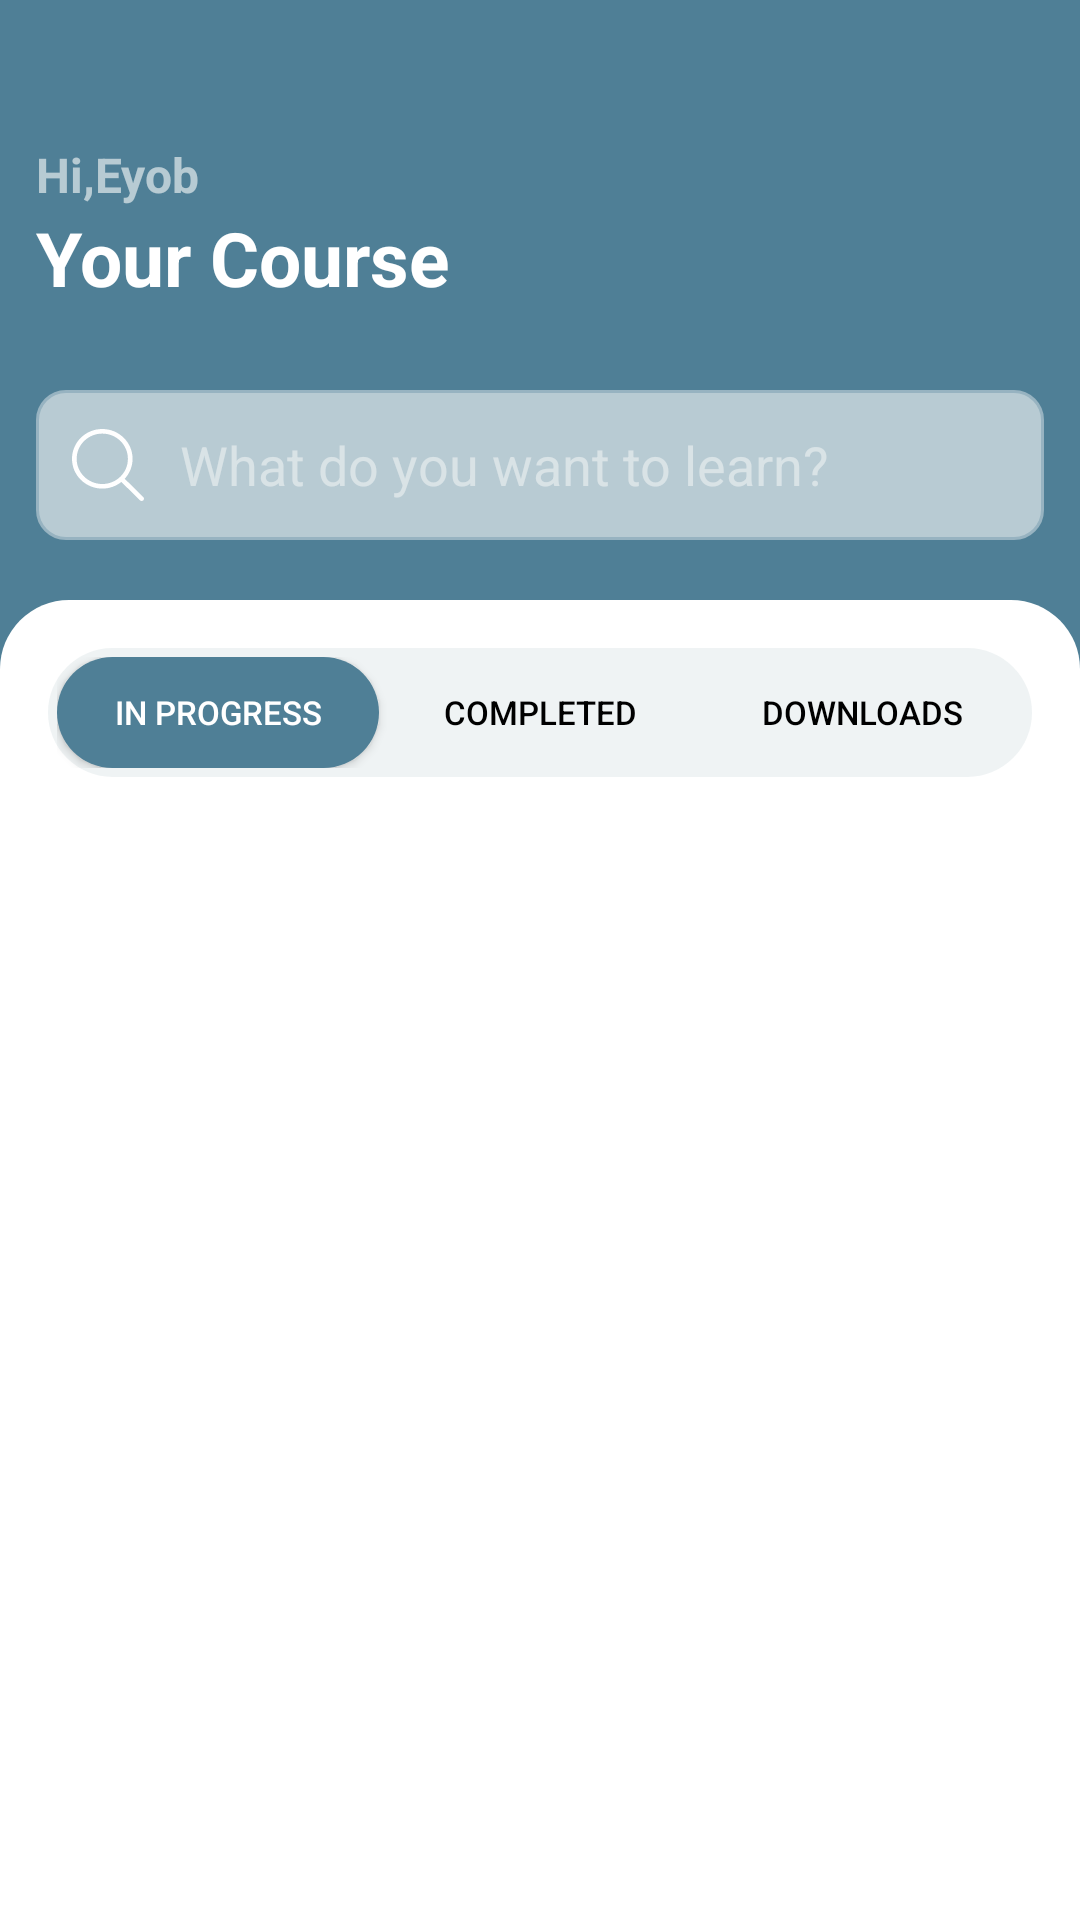

Write the Android layout XML for this screen, with the resource values it uses.
<!-- AndroidManifest.xml: application theme Theme.SKILLHUB -->
<!-- res/layout/course___parent.xml -->
<?xml version="1.0" encoding="utf-8"?>
<androidx.constraintlayout.widget.ConstraintLayout xmlns:android="http://schemas.android.com/apk/res/android"
    xmlns:app="http://schemas.android.com/apk/res-auto"
    xmlns:tools="http://schemas.android.com/tools"
    android:id="@+id/main"
    android:layout_width="match_parent"
    android:layout_height="match_parent"
    tools:context=".View.MainActivity">


    <LinearLayout
        android:layout_width="match_parent"
        android:layout_height="wrap_content"
        android:background="@color/green_blue"
        android:orientation="vertical"
        app:layout_constraintEnd_toEndOf="parent"
        app:layout_constraintStart_toStartOf="parent"
        app:layout_constraintTop_toTopOf="parent">

            <LinearLayout
                android:layout_width="match_parent"
                android:layout_height="200dp"
                android:paddingTop="20dp"
                android:orientation="vertical">

                <TextView
                    android:id="@+id/textView2"
                    android:layout_width="wrap_content"
                    android:layout_height="wrap_content"
                    android:layout_marginStart="12dp"
                    android:layout_weight="1"
                    android:gravity="bottom"
                    android:text="Hi,Eyob"
                    android:textColor="@color/grey_green"
                    android:textSize="16sp"
                    android:textStyle="bold" />

                <TextView
                    android:id="@+id/textView3"
                    android:layout_width="wrap_content"
                    android:layout_height="wrap_content"
                    android:layout_marginStart="12dp"
                    android:layout_weight="1"
                    android:text="Your Course"
                    android:textColor="@color/white"
                    android:textSize="25sp"
                    android:textStyle="bold" />

                <EditText
                    android:id="@+id/editTextText"
                    android:layout_width="match_parent"
                    android:layout_height="wrap_content"
                    android:layout_marginLeft="12dp"
                    android:paddingStart="12dp"
                    android:textColor="@color/white"
                    android:drawableStart="@drawable/svg_search"
                    android:drawablePadding="12dp"
                    android:layout_marginRight="12dp"
                    android:layout_marginBottom="20dp"
                    android:background="@drawable/bg_stroke_search_rectangle"
                    android:backgroundTint="@color/grey_green"
                    android:ems="10"

                    android:hint="What do you want to learn?"
                    android:inputType="text"
                    android:minHeight="50dp"
                    android:paddingLeft="33dp"
                    android:textColorHint="@color/grey_green"
                    app:background="@null" />
            </LinearLayout>

        <LinearLayout
            android:layout_width="match_parent"
            android:layout_height="0dp"
            android:layout_weight="1"
            android:background="@drawable/bg_top_curve_white_rectangle"
            android:minHeight="660dp"
            android:orientation="vertical">

            <LinearLayout
                android:layout_width="match_parent"
                android:layout_height="43dp"
                android:layout_margin="16dp"

                android:background="@drawable/bg_transparentish_curved_rectangle"
                android:orientation="horizontal"

                android:padding="3dp">

                <Button
                    android:id="@+id/inprogress"
                    android:layout_width="0dp"
                    android:layout_height="match_parent"
                    android:layout_weight="1"
                    android:background="@drawable/bg_green_blue_curve_rectangle"
                    android:text="In Progress"
                    android:textColor="@color/white"
                    android:textSize="11sp"
                    app:backgroundTint="@null" />

                <Button
                    android:id="@+id/completed"
                    android:layout_width="0dp"
                    android:layout_height="match_parent"
                    android:layout_weight="1"
                    android:background="@android:color/transparent"
                    android:text="Completed"
                    android:textColor="@color/black"
                    android:textSize="11sp"
                    app:backgroundTint="@null" />

                <Button
                    android:id="@+id/downloads"
                    android:layout_width="0dp"
                    android:layout_height="match_parent"
                    android:layout_weight="1"
                    android:background="@android:color/transparent"
                    android:text="Downloads"
                    android:textColor="@color/black"
                    android:textSize="11sp"
                    app:backgroundTint="@null" />

            </LinearLayout>

            <LinearLayout
                android:id="@+id/f_fragment_container"
                android:layout_width="match_parent"
                android:layout_height="match_parent"
                android:orientation="vertical" />

        </LinearLayout>

    </LinearLayout>
</androidx.constraintlayout.widget.ConstraintLayout>
<!-- resources referenced by this layout -->
<resources>
  <color name="black">#FF000000</color>
  <color name="green_blue">#4F7F96</color>
  <color name="grey_green">#AFE8EEEF</color>
  <color name="white">#FFFFFFFF</color>
  <!-- drawable bg_green_blue_curve_rectangle (drawable) -->
  <?xml version="1.0" encoding="utf-8"?>
  <shape
      xmlns:android="http://schemas.android.com/apk/res/android"
      android:shape="rectangle">
      <corners android:radius="55dp"/>
      <solid android:color="@color/green_blue"/>
  </shape>
  <!-- drawable bg_stroke_search_rectangle (drawable) -->
  <?xml version="1.0" encoding="utf-8"?>
  <shape xmlns:android="http://schemas.android.com/apk/res/android"
      android:shape="rectangle"
      >
      <stroke android:color="@color/grey_green" android:width="2dp"/>
      <solid android:color="@android:color/white"/>
      <corners android:radius="9dp"/>
  </shape>
  <!-- drawable bg_top_curve_white_rectangle (drawable) -->
  <?xml version="1.0" encoding="utf-8"?>
  <shape
      xmlns:android="http://schemas.android.com/apk/res/android"
      android:shape="rectangle">
  <corners android:topLeftRadius="23dp"
      android:topRightRadius="23dp"/>
      <solid android:color="@color/white"/>
  </shape>
  <!-- drawable bg_transparentish_curved_rectangle (drawable) -->
  <?xml version="1.0" encoding="utf-8"?>
  <shape
      xmlns:android="http://schemas.android.com/apk/res/android"
      android:shape="rectangle">
      <corners android:radius="55dp"/>
      <solid android:color="@color/grey_green"/>
  </shape>
  <!-- drawable svg_search (drawable) -->
  <vector xmlns:android="http://schemas.android.com/apk/res/android" android:height="24dp" android:viewportHeight="32" android:viewportWidth="32" android:width="24dp">
        
      <path android:fillColor="#FFFFFF" android:fillType="evenOdd" android:pathData="M13.46,24.45C7.17,24.45 2.071,19.44 2.071,13.25C2.071,7.06 7.17,2.04 13.46,2.04C19.75,2.04 24.85,7.06 24.85,13.25C24.85,19.44 19.75,24.45 13.46,24.45L13.46,24.45ZM31.688,30.25L23.429,22.12C25.591,19.77 26.92,16.67 26.92,13.25C26.92,5.93 20.894,0 13.46,0C6.026,0 0,5.93 0,13.25C0,20.56 6.026,26.49 13.46,26.49C16.672,26.49 19.618,25.38 21.932,23.53L30.224,31.69C30.629,32.09 31.284,32.09 31.688,31.69C32.093,31.3 32.093,30.65 31.688,30.25L31.688,30.25Z" android:strokeColor="#00000000" android:strokeWidth="1"/>
      
  </vector>
  <style name="Theme.SKILLHUB" parent="Base.Theme.SKILLHUB" />
  <style name="Base.Theme.SKILLHUB" parent="Theme.Material3.DayNight.NoActionBar">
          
          
      </style>
</resources>
